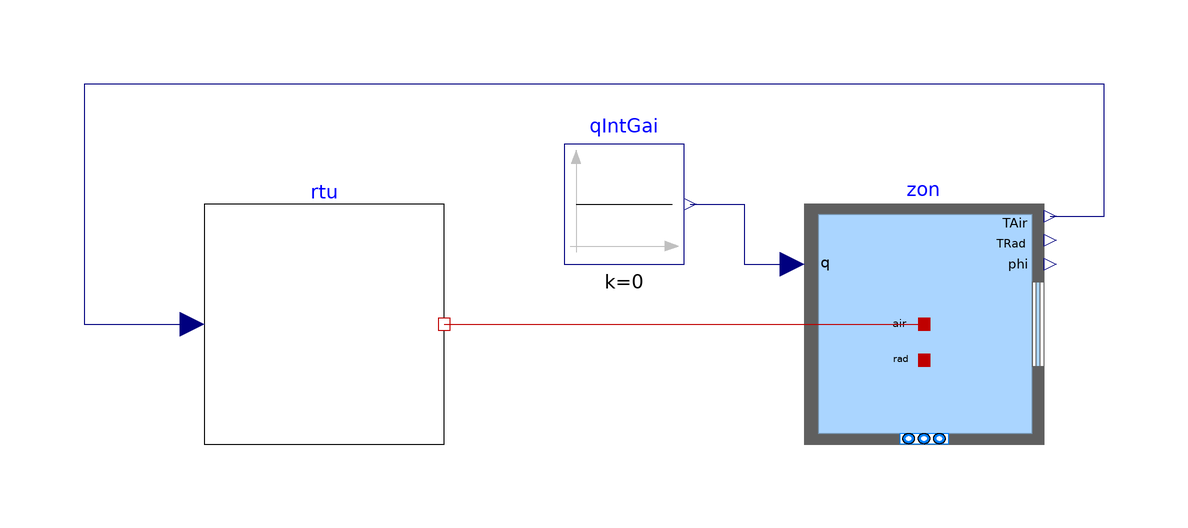

The Modelica model whose source follows is shown above as a component diagram (icons at their Placement, wires along their Line points).

model SingleZoneRTU "A template model for single zone RTU"
  Buildings.ThermalZones.EnergyPlus_24_2_0.ThermalZone zon(redeclare package
      Medium = Buildings.Media.Air) "Zone model"
    annotation (Placement(transformation(extent={{40,-20},{80,20}})));
  replaceable OpenStudioExample.TemplatesRTUs.Interfaces.RTU rtu constrainedby
    OpenStudioExample.TemplatesRTUs.Interfaces.RTU
    "Single zone RTU model"
    annotation (Placement(transformation(extent={{-60,-20},{-20,20}})));
  Modelica.Blocks.Sources.Constant qIntGai[3](each k=0)
    "Internal heat gains, set to zero because these are modeled in EnergyPlus"
    annotation (Placement(transformation(extent={{0,10},{20,30}})));
equation
  connect(qIntGai.y, zon.qGai_flow) annotation (Line(points={{21,20},{30,20},{30,
          10},{38,10}}, color={0,0,127}));
  connect(zon.TAir, rtu.TMea) annotation (Line(points={{81,18},{90,18},{90,40},{
          -80,40},{-80,0},{-62,0}}, color={0,0,127}));
  connect(rtu.heaPor, zon.heaPorAir)
    annotation (Line(points={{-20,0},{60,0}}, color={191,0,0}));
  annotation (Icon(coordinateSystem(preserveAspectRatio=false), graphics={
        Rectangle(
          extent={{-100,100},{100,-100}},
          lineColor={0,0,0},
          fillColor={255,255,255},
          fillPattern=FillPattern.Solid),
        Text(
          extent={{-150,140},{150,100}},
          textString="%name",
          textColor={0,0,255}),
        Rectangle(
          extent={{-58,16},{22,-64}},
          lineColor={0,0,0},
          fillColor={215,215,215},
          fillPattern=FillPattern.Solid),
        Polygon(
          points={{-18,56},{62,56},{22,16},{-58,16},{-18,56}},
          lineColor={0,0,0},
          fillColor={175,175,175},
          fillPattern=FillPattern.Solid),
        Polygon(
          points={{62,56},{62,-24},{22,-64},{22,16},{62,56}},
          lineColor={0,0,0},
          fillColor={135,135,135},
          fillPattern=FillPattern.Solid),
        Rectangle(
          extent={{-38,-4},{2,-44}},
          lineColor={0,0,0},
          fillColor={170,213,255},
          fillPattern=FillPattern.Solid),
        Rectangle(
          extent={{-22,48},{18,28}},
          lineColor={0,0,0},
          fillColor={255,213,170},
          fillPattern=FillPattern.Solid),
        Polygon(
          points={{-22,48},{-10,60},{30,60},{18,48},{-22,48}},
          lineColor={0,0,0},
          fillColor={255,170,85},
          fillPattern=FillPattern.Solid),
        Polygon(
          points={{30,60},{30,40},{18,28},{18,48},{30,60}},
          lineColor={0,0,0},
          fillColor={255,128,0},
          fillPattern=FillPattern.Solid)}),                      Diagram(
        coordinateSystem(preserveAspectRatio=false)));
end SingleZoneRTU;